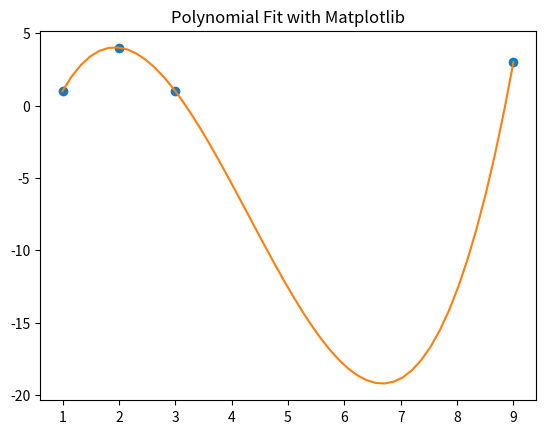

Generate this figure with matplotlib:


# MatPlotlib
import matplotlib.pyplot as plt


# Scientific libraries
import numpy as np

points = np.array([(1, 1), (2, 4), (3, 1), (9, 3)])

# get x and y vectors
x = points[:,0]
y = points[:,1]

# calculate polynomial
z = np.polyfit(x, y, 3)
f = np.poly1d(z)
print(f)

# calculate new x's and y's
x_new = np.linspace(x[0], x[-1], 50)
y_new = f(x_new)


plt.plot(x,y,'o', x_new, y_new)
plt.title('Polynomial Fit with Matplotlib')
plt.show()
# ax = plt.gca()
# ax.set_axis_bgcolor((0.898, 0.898, 0.898))
# fig = plt.gcf()
# py.plot_mpl(fig, filename='polynomial-Fit-with-matplotlib')
